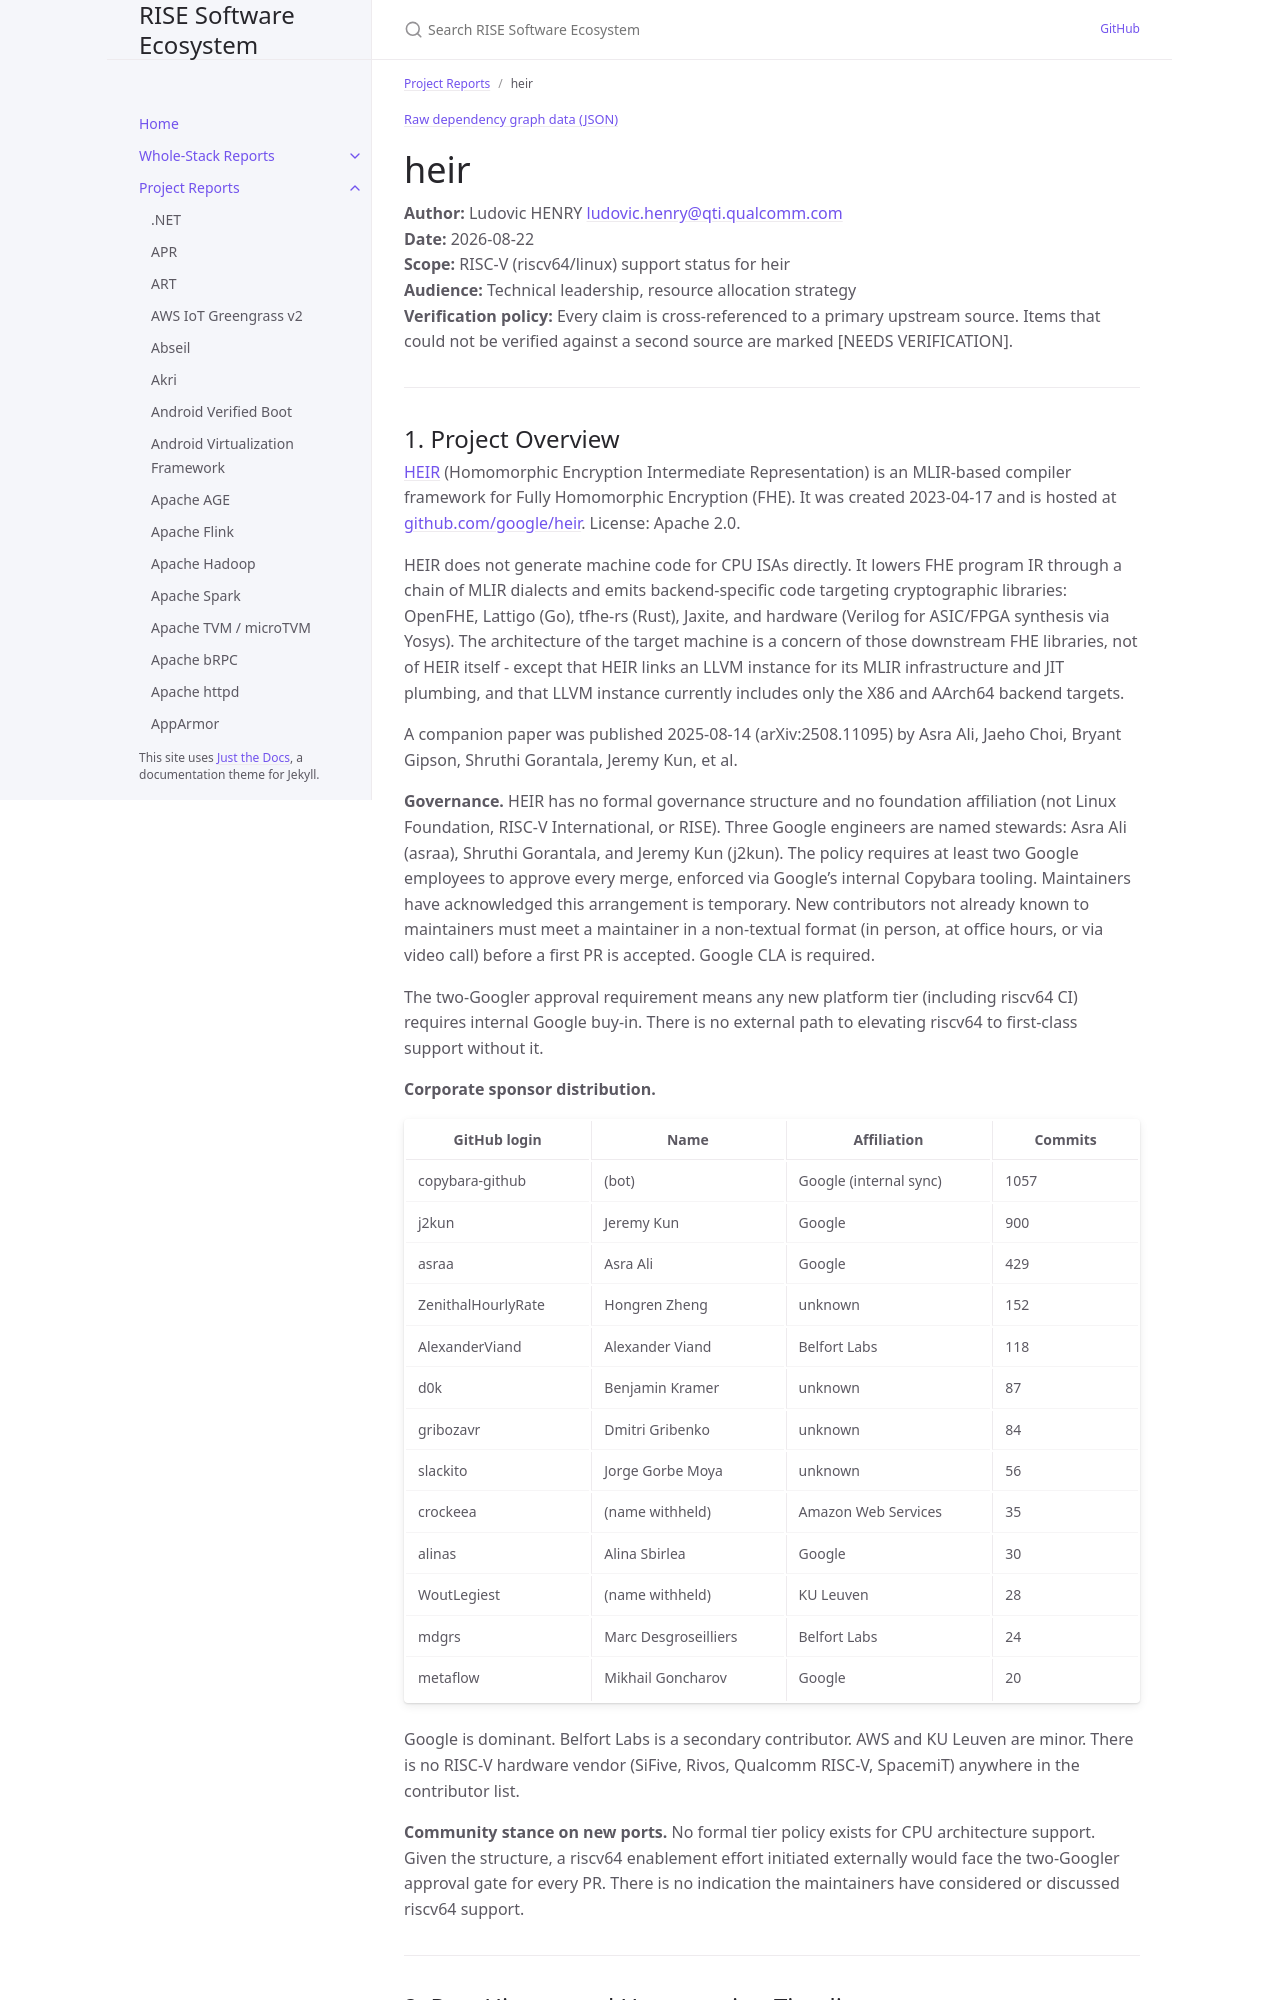

repository: riseproject-dev/sw-ecosystem · page: project-reports/heir.html · generator: jekyll

---
title: heir
parent: Project Reports
dependencies:
  - name: LLVM
    relation: build-dependency
    criticality: critical
  - name: OpenFHE
    relation: runtime-dependency
    criticality: optional
  - name: tfhe-rs
    relation: runtime-dependency
    criticality: optional
  - name: poulpy-ckks/poulpy-cpu-ref
    relation: runtime-dependency
    criticality: optional
  - name: Lattigo
    relation: runtime-dependency
    criticality: optional
  - name: Eigen
    relation: runtime-dependency
    criticality: critical
  - name: Abseil
    relation: runtime-dependency
    criticality: critical
  - name: or-tools
    relation: runtime-dependency
    criticality: optional
  - name: googletest
    relation: test-dependency
    criticality: optional
  - name: fuzztest
    relation: test-dependency
    criticality: optional
  - name: zlib-ng
    relation: runtime-dependency
    criticality: optional
  - name: zstd
    relation: runtime-dependency
    criticality: optional
  - name: benchmark
    relation: test-dependency
    criticality: optional
  - name: Yosys
    relation: runtime-dependency
    criticality: optional
  - name: libffi
    relation: runtime-dependency
    criticality: optional
---

{% include dependency-graph.html slug="dependencies" subset="heir" %}

# heir

**Author:** Ludovic HENRY <ludovic.henry@qti.qualcomm.com><br/>
**Date:** 2026-08-22<br/>
**Scope:** RISC-V (riscv64/linux) support status for heir<br/>
**Audience:** Technical leadership, resource allocation strategy<br/>
**Verification policy:** Every claim is cross-referenced to a primary upstream source. Items that could not be verified against a second source are marked [NEEDS VERIFICATION].<br/>

---
